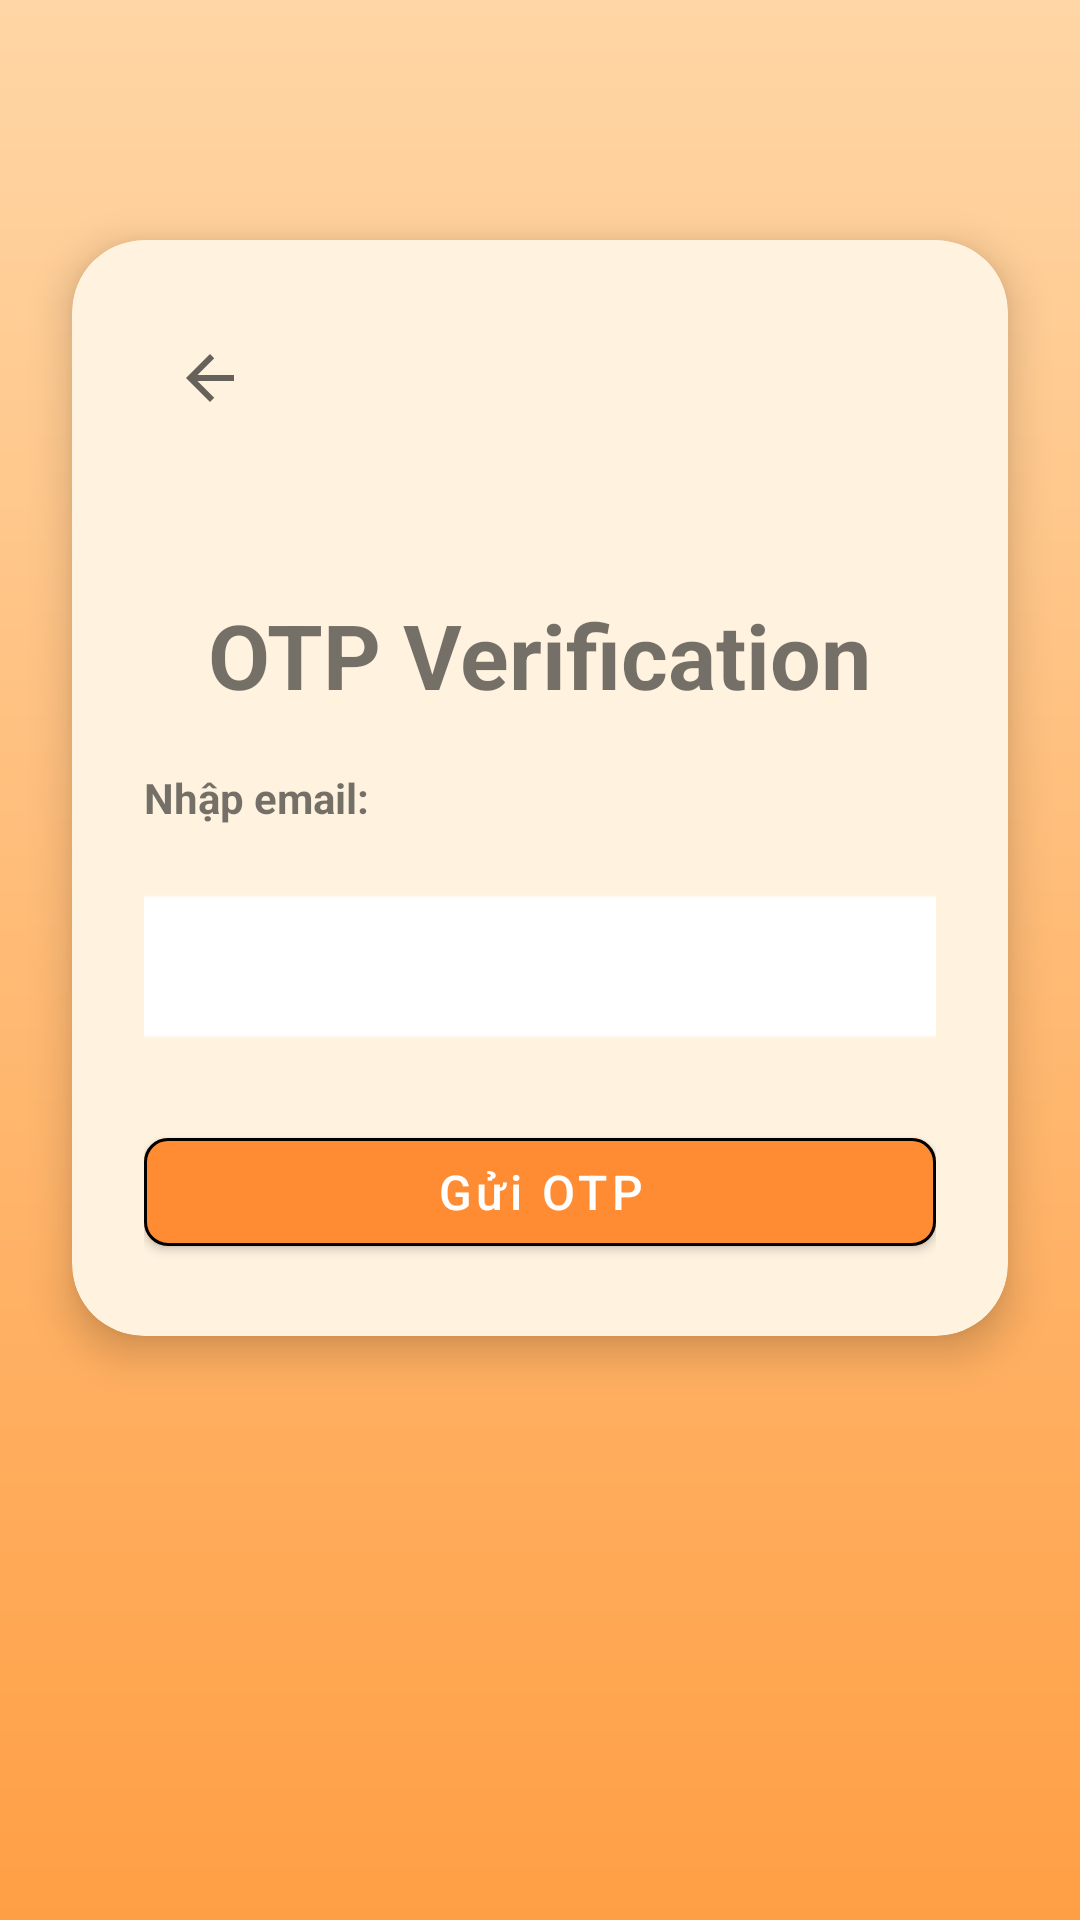

Layout XML and referenced resources for this Android screen:
<!-- AndroidManifest.xml: application theme Theme.MaterialComponents.Light.NoActionBar -->
<!-- res/layout/activity_forgot_password.xml -->
<?xml version="1.0" encoding="utf-8"?>
<androidx.constraintlayout.widget.ConstraintLayout xmlns:android="http://schemas.android.com/apk/res/android"
    xmlns:app="http://schemas.android.com/apk/res-auto"
    xmlns:tools="http://schemas.android.com/tools"
    android:id="@+id/ProfileUser"
    android:layout_width="match_parent"
    android:layout_height="match_parent"
    android:background="@drawable/bg_gradient">

    
    <androidx.cardview.widget.CardView
        android:id="@+id/cardOtp"
        android:layout_width="0dp"
        android:layout_height="wrap_content"
        android:layout_marginStart="24dp"
        android:layout_marginTop="80dp"
        android:layout_marginEnd="24dp"
        app:cardBackgroundColor="#FFF3E0"
        app:cardCornerRadius="24dp"
        app:cardElevation="8dp"
        app:layout_constraintEnd_toEndOf="parent"
        app:layout_constraintStart_toStartOf="parent"
        app:layout_constraintTop_toTopOf="parent">

        <LinearLayout
            android:layout_width="match_parent"
            android:layout_height="wrap_content"
            android:orientation="vertical"
            android:padding="24dp">

            

            <ImageView
                android:id="@+id/ivBackOTPverification"
                android:layout_width="40dp"
                android:layout_height="40dp"
                android:layout_margin="2dp"
                android:background="?attr/selectableItemBackgroundBorderless"
                android:padding="8dp"
                android:src="@drawable/ic_arrow_back"
                app:layout_collapseMode="pin" />

            <TextView
                android:id="@+id/tvTitle"
                android:layout_width="wrap_content"
                android:layout_height="wrap_content"
                android:layout_gravity="center"
                android:paddingTop="50dp"
                android:paddingBottom="10dp"
                android:text="OTP Verification"
                android:textSize="30sp"
                android:textStyle="bold" />

            <TextView
                android:layout_width="wrap_content"
                android:layout_height="wrap_content"
                android:layout_marginTop="8dp"
                android:text="Nhập email:"
                android:textStyle="bold" />

            <LinearLayout
                android:layout_width="match_parent"
                android:layout_height="70dp"
                android:layout_marginTop="12dp"
                android:layout_marginBottom="16dp"
                android:gravity="center"
                android:orientation="horizontal">

                <EditText
                    android:id="@+id/edtEmailForgotPassword"
                    android:layout_width="301dp"
                    android:layout_height="53dp"
                    android:layout_marginLeft="10dp"
                    android:layout_marginRight="15dp"
                    android:autofillHints=""
                    android:background="@android:drawable/editbox_background_normal"
                    android:backgroundTint="#FFFFFF"
                    android:inputType="textEmailAddress"
                    android:textSize="18sp"
                    tools:ignore="LabelFor" />

            </LinearLayout>

            <com.google.android.material.button.MaterialButton
                android:id="@+id/btnSendOTPForgotPassword"
                android:layout_width="match_parent"
                android:layout_height="wrap_content"
                android:text="Gửi OTP"
                android:textAllCaps="false"

                android:textColor="@color/white"
                android:textSize="16sp"
                app:backgroundTint="#FF8C32"
                app:cornerRadius="8dp"
                app:strokeColor="@android:color/black"
                app:strokeWidth="1dp" />

        </LinearLayout>

    </androidx.cardview.widget.CardView>

</androidx.constraintlayout.widget.ConstraintLayout>
<!-- resources referenced by this layout -->
<resources>
  <color name="white">#FFFFFFFF</color>
  <!-- drawable bg_gradient (drawable) -->
  <?xml version="1.0" encoding="utf-8"?>
  <shape xmlns:android="http://schemas.android.com/apk/res/android">
      <gradient
          android:startColor="#FFD6A5"
          android:endColor="#FF9F45"
          android:angle="270"/>
  </shape>
  <!-- drawable ic_arrow_back (drawable) -->
  <vector xmlns:android="http://schemas.android.com/apk/res/android"
          android:width="24dp"
          android:height="24dp"
          android:viewportWidth="24"
          android:viewportHeight="24"
          android:tint="?attr/colorControlNormal">
          <path
              android:fillColor="@android:color/black"
              android:pathData="M20,11H7.83l5.59,-5.59L12,4l-8,8 8,8 1.41,-1.41L7.83,13H20v-2z"/>
      </vector>
</resources>
